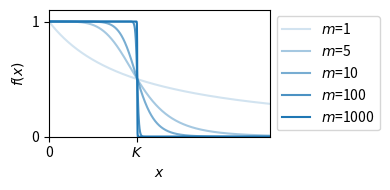

Source code (Python):
import numpy as np
import matplotlib.pyplot as plt

K = 1
x = np.linspace(0, 2.5, 1000)
ms = [1, 5, 10, 100, 1000]

def Hill(x, K, m):
    return K**m / (K**m + x**m)

plt.figure(figsize=(4, 2))

for i, m in enumerate(ms):
    y = Hill(x, K, m)
    plt.plot(x, y, label=fr'$m$={m}', color='tab:blue', alpha=(i+1)/5)

plt.xlabel(r'$x$')
plt.ylabel(r'$f(x)$')
plt.xticks([0, K], ['0', r'$K$'])
plt.yticks([0, 1], ['0', '1'])
plt.xlim(0, 2.5)
plt.ylim(0, 1.1)
plt.legend(loc='center left', bbox_to_anchor=(1, 0.5))
plt.tight_layout()
plt.savefig("Hill_function.pdf", bbox_inches = 'tight')
plt.show()
